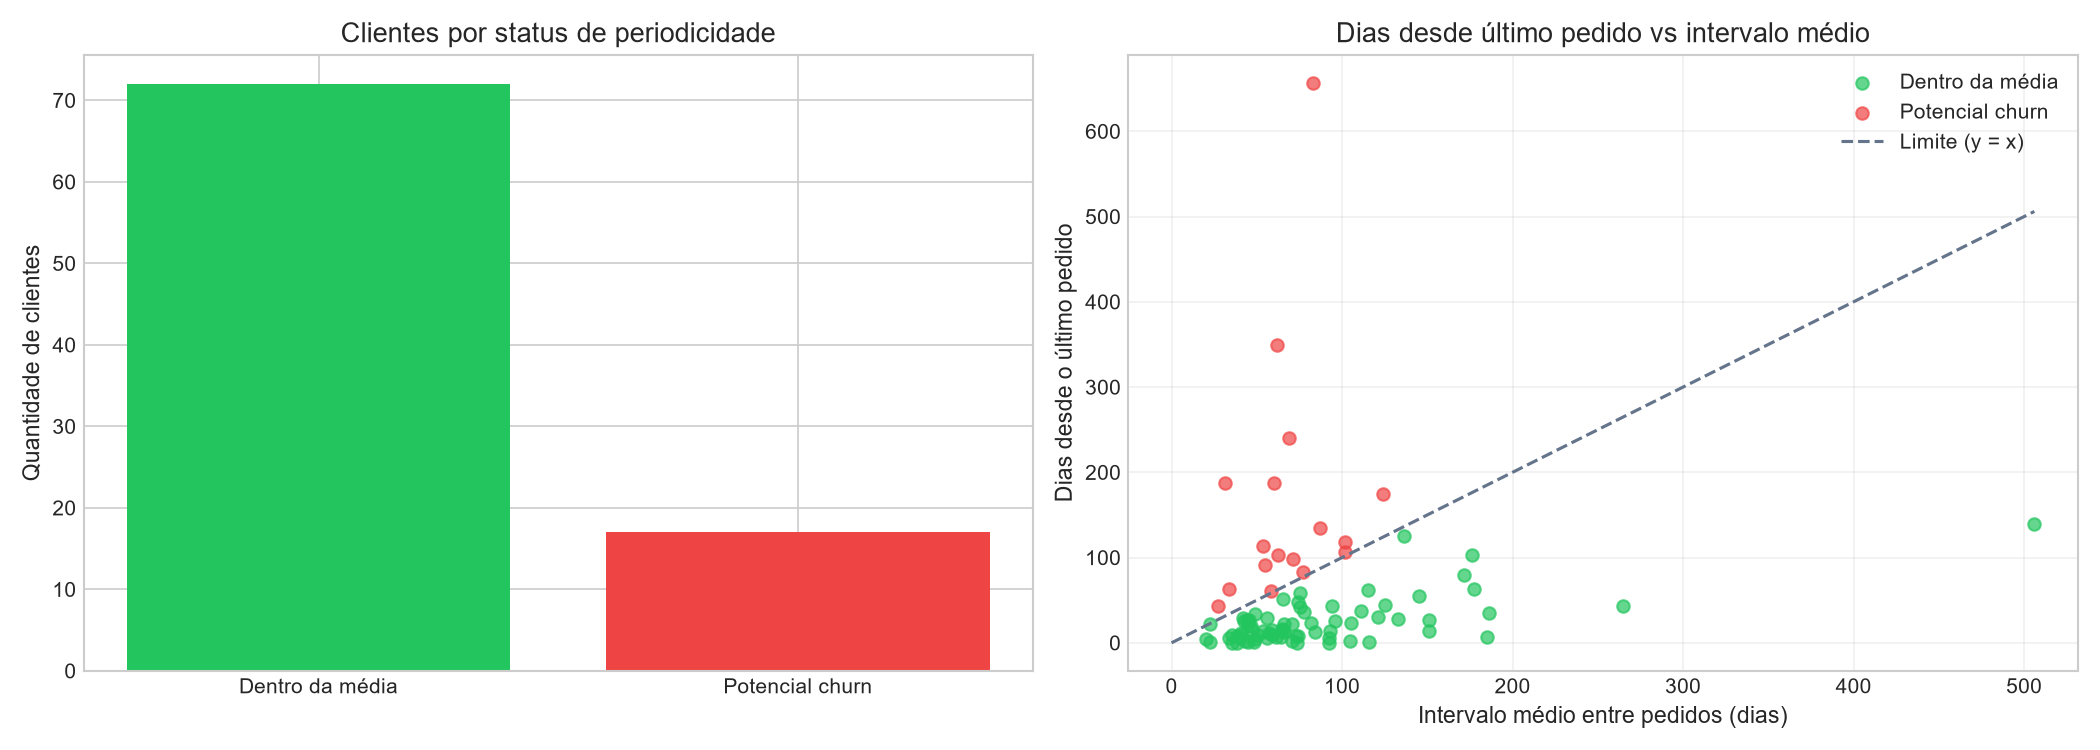

Values plotted in this chart, from the file beside it:
id_cliente, nome_empresa, data_primeiro_pedido, data_ultimo_pedido, data_referencia, total_pedidos, intervalo_medio_dias, periodicidade_media_global, dias_desde_ultimo_pedido, razao_atraso_vs_media, potencial_churn
CENTC, Centro comercial Moctezuma, 1996-07-18, 1996-07-18, 1998-05-06, 1, 83.1, 83.1, 657, 7.91, True
LAZYK, Lazy K Kountry Store, 1997-03-21, 1997-05-22, 1998-05-06, 2, 62.0, 83.1, 349, 5.63, True
HUNGC, Hungry Coyote Import Store, 1996-12-06, 1997-09-08, 1998-05-06, 5, 69.0, 83.1, 240, 3.48, True
MEREP, Mère Paillarde, 1996-10-17, 1997-10-30, 1998-05-06, 13, 31.5, 83.1, 188, 5.97, True
FAMIA, Familia Arquibaldo, 1996-11-06, 1997-10-31, 1998-05-06, 7, 59.83, 83.1, 187, 3.13, True
VINET, Vins et alcools Chevalier, 1996-07-04, 1997-11-12, 1998-05-06, 5, 124.0, 83.1, 175, 1.41, True
FOLIG, Folies gourmandes, 1997-01-08, 1997-12-22, 1998-05-06, 5, 87.0, 83.1, 135, 1.55, True
TRAIH, Trail's Head Gourmet Provisioners, 1997-06-19, 1998-01-08, 1998-05-06, 3, 101.5, 83.1, 118, 1.16, True
BLONP, Blondesddsl père et fils, 1996-07-25, 1998-01-12, 1998-05-06, 11, 53.6, 83.1, 114, 2.13, True
TRADH, Tradição Hipermercados, 1996-08-28, 1998-01-19, 1998-05-06, 6, 101.8, 83.1, 107, 1.05, True
VICTE, Victuailles en stock, 1996-07-08, 1998-01-23, 1998-05-06, 10, 62.67, 83.1, 103, 1.64, True
ANTON, Antonio Moreno Taquería, 1996-11-27, 1998-01-28, 1998-05-06, 7, 71.17, 83.1, 98, 1.38, True
SEVES, Seven Seas Imports, 1996-11-21, 1998-02-04, 1998-05-06, 9, 55.0, 83.1, 91, 1.65, True
LETSS, Let's Stop N Shop, 1997-06-25, 1998-02-12, 1998-05-06, 4, 77.33, 83.1, 83, 1.07, True
BERGS, Berglunds snabbköp, 1996-08-12, 1998-03-04, 1998-05-06, 18, 33.47, 83.1, 63, 1.88, True
ISLAT, Island Trading, 1996-09-26, 1998-03-06, 1998-05-06, 10, 58.44, 83.1, 61, 1.04, True
LACOR, La corne d'abondance, 1998-01-29, 1998-03-24, 1998-05-06, 3, 27.0, 83.1, 43, 1.59, True
GROSR, GROSELLA-Restaurante, 1996-07-30, 1997-12-18, 1998-05-06, 2, 506.0, 83.1, 139, 0.27, False
LAUGB, Laughing Bacchus Wine Cellars, 1997-04-03, 1998-01-01, 1998-05-06, 3, 136.5, 83.1, 125, 0.92, False
CONSH, Consolidated Holdings, 1997-02-04, 1998-01-23, 1998-05-06, 3, 176.5, 83.1, 103, 0.58, False
DUMON, Du monde entier, 1996-09-20, 1998-02-16, 1998-05-06, 4, 171.3, 83.1, 79, 0.46, False
ANATR, Ana Trujillo Emparedados y helados, 1996-09-18, 1998-03-04, 1998-05-06, 4, 177.3, 83.1, 63, 0.36, False
GALED, Galería del gastrónomo, 1996-11-28, 1998-03-05, 1998-05-06, 5, 115.5, 83.1, 62, 0.54, False
WELLI, Wellington Importadora, 1996-07-15, 1998-03-09, 1998-05-06, 9, 75.25, 83.1, 58, 0.77, False
MORGK, Morgenstern Gesundkost, 1996-08-09, 1998-03-12, 1998-05-06, 5, 145.0, 83.1, 55, 0.38, False
MAGAA, Magazzini Alimentari Riuniti, 1996-08-07, 1998-03-16, 1998-05-06, 10, 65.11, 83.1, 51, 0.78, False
FURIB, Furia Bacalhau e Frutos do Mar, 1996-10-14, 1998-03-19, 1998-05-06, 8, 74.43, 83.1, 48, 0.64, False
TOMSP, Toms Spezialitäten, 1996-07-05, 1998-03-23, 1998-05-06, 6, 125.2, 83.1, 44, 0.35, False
FRANR, France restauration, 1997-09-17, 1998-03-24, 1998-05-06, 3, 94.0, 83.1, 43, 0.46, False
BOLID, Bólido Comidas preparadas, 1996-10-10, 1998-03-24, 1998-05-06, 3, 265.0, 83.1, 43, 0.16, False
SPLIR, Split Rail Beer & Ale, 1996-08-01, 1998-03-25, 1998-05-06, 9, 75.13, 83.1, 42, 0.56, False
OCEAN, Océano Atlántico Ltda., 1997-01-09, 1998-03-30, 1998-05-06, 5, 111.2, 83.1, 37, 0.33, False
QUEDE, Que Delícia, 1996-07-19, 1998-03-31, 1998-05-06, 9, 77.5, 83.1, 36, 0.46, False
THEBI, The Big Cheese, 1996-09-20, 1998-04-01, 1998-05-06, 4, 186.0, 83.1, 35, 0.19, False
VAFFE, Vaffeljernet, 1996-11-28, 1998-04-02, 1998-05-06, 11, 49.0, 83.1, 34, 0.69, False
THECR, The Cracker Box, 1997-08-07, 1998-04-06, 1998-05-06, 3, 121.0, 83.1, 30, 0.25, False
WILMK, Wilman Kala, 1997-07-30, 1998-04-07, 1998-05-06, 7, 41.83, 83.1, 29, 0.69, False
MAISD, Maison Dewey, 1997-05-07, 1998-04-07, 1998-05-06, 7, 55.83, 83.1, 29, 0.52, False
PRINI, Princesa Isabel Vinhos, 1996-10-23, 1998-04-08, 1998-05-06, 5, 133.0, 83.1, 28, 0.21, False
FRANK, Frankenversand, 1996-07-29, 1998-04-09, 1998-05-06, 15, 44.21, 83.1, 27, 0.61, False
ALFKI, Alfreds Futterkiste, 1997-08-25, 1998-04-09, 1998-05-06, 6, 45.4, 83.1, 27, 0.59, False
ROMEY, Romero y tomillo, 1996-08-14, 1998-04-09, 1998-05-06, 5, 150.8, 83.1, 27, 0.18, False
AROUT, Around the Horn, 1996-11-15, 1998-04-10, 1998-05-06, 13, 42.58, 83.1, 26, 0.61, False
SANTG, Santé Gourmet, 1996-12-18, 1998-04-10, 1998-05-06, 6, 95.6, 83.1, 26, 0.27, False
LONEP, Lonesome Pine Restaurant, 1996-09-17, 1998-04-13, 1998-05-06, 8, 81.86, 83.1, 23, 0.28, False
RANCH, Rancho grande, 1997-02-17, 1998-04-13, 1998-05-06, 5, 105.0, 83.1, 23, 0.22, False
QUICK, QUICK-Stop, 1996-08-05, 1998-04-14, 1998-05-06, 28, 22.85, 83.1, 22, 0.96, False
BSBEV, B's Beverages, 1996-08-26, 1998-04-14, 1998-05-06, 10, 66.22, 83.1, 22, 0.33, False
OTTIK, Ottilies Käseladen, 1996-07-19, 1998-04-14, 1998-05-06, 10, 70.44, 83.1, 22, 0.31, False
WARTH, Wartian Herkku, 1996-07-26, 1998-04-15, 1998-05-06, 15, 44.86, 83.1, 21, 0.47, False
KOENE, Königlich Essen, 1996-10-07, 1998-04-16, 1998-05-06, 13, 46.33, 83.1, 20, 0.43, False
OLDWO, Old World Delicatessen, 1996-09-13, 1998-04-20, 1998-05-06, 10, 64.89, 83.1, 16, 0.25, False
LINOD, LINO-Delicateses, 1997-01-06, 1998-04-21, 1998-05-06, 11, 47.0, 83.1, 15, 0.32, False
SUPRD, Suprêmes délices, 1996-07-09, 1998-04-21, 1998-05-06, 12, 59.18, 83.1, 15, 0.25, False
GODOS, Godos Cocina Típica, 1996-09-11, 1998-04-21, 1998-05-06, 10, 65.22, 83.1, 15, 0.23, False
SPECD, Spécialités du monde, 1997-11-12, 1998-04-22, 1998-05-06, 4, 53.67, 83.1, 14, 0.26, False
CHOPS, Chop-suey Chinese, 1996-07-11, 1998-04-22, 1998-05-06, 8, 92.86, 83.1, 14, 0.15, False
COMMI, Comércio Mineiro, 1996-08-27, 1998-04-22, 1998-05-06, 5, 150.8, 83.1, 14, 0.09, False
WANDK, Die Wandernde Kuh, 1996-09-09, 1998-04-23, 1998-05-06, 10, 65.67, 83.1, 13, 0.2, False
WOLZA, Wolski  Zajazd, 1996-12-05, 1998-04-23, 1998-05-06, 7, 84.0, 83.1, 13, 0.15, False
... 29 more rows
